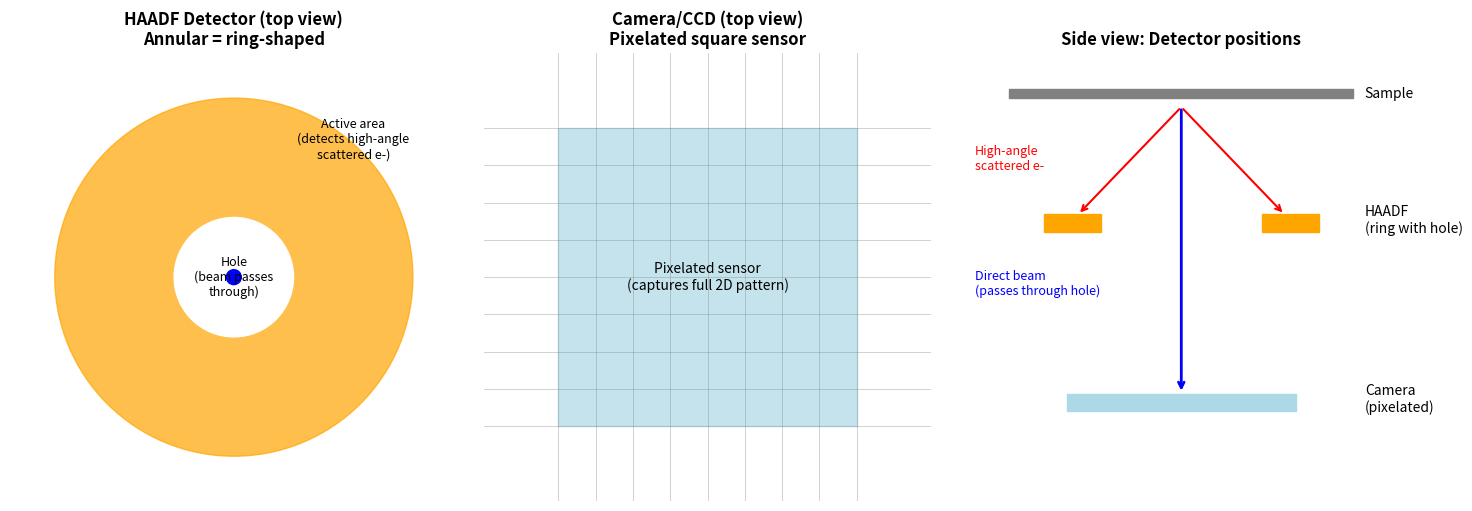

Here is the Python script that generated this plot:
"""
Generate detector diagram for STEM guide.

Shows HAADF detector (annular) vs camera (pixelated) geometry.

Usage:
    python detector_diagram.py
"""

import matplotlib.pyplot as plt
import matplotlib.patches as patches
import numpy as np


def main():
    fig, axes = plt.subplots(1, 3, figsize=(15, 5))
    # --- Left: HAADF detector shape (top view) ---
    ax1 = axes[0]
    ax1.set_xlim(-1.5, 1.5)
    ax1.set_ylim(-1.5, 1.5)
    ax1.set_aspect('equal')
    ax1.set_title('HAADF Detector (top view)\nAnnular = ring-shaped', fontsize=12, fontweight='bold')
    # Outer ring
    outer_circle = patches.Circle((0, 0), 1.2, fill=True, color='orange', alpha=0.7, label='HAADF active area')
    ax1.add_patch(outer_circle)
    # Inner hole (where electrons pass through)
    inner_circle = patches.Circle((0, 0), 0.4, fill=True, color='white')
    ax1.add_patch(inner_circle)
    # Center dot showing beam
    beam = patches.Circle((0, 0), 0.05, fill=True, color='blue')
    ax1.add_patch(beam)
    ax1.annotate('Hole\n(beam passes\nthrough)', (0, 0), ha='center', va='center', fontsize=9)
    ax1.annotate('Active area\n(detects high-angle\nscattered e-)', (0.8, 0.8), ha='center', fontsize=9)
    ax1.set_xlabel('High-angle scattered electrons hit the ring')
    ax1.axis('off')
    # --- Middle: Camera shape (top view) ---
    ax2 = axes[1]
    ax2.set_xlim(-1.5, 1.5)
    ax2.set_ylim(-1.5, 1.5)
    ax2.set_aspect('equal')
    ax2.set_title('Camera/CCD (top view)\nPixelated square sensor', fontsize=12, fontweight='bold')
    # Square camera
    camera = patches.Rectangle((-1, -1), 2, 2, fill=True, color='lightblue', alpha=0.7)
    ax2.add_patch(camera)
    # Grid to show pixels
    for i in np.linspace(-1, 1, 9):
        ax2.axhline(i, color='gray', linewidth=0.5, alpha=0.5)
        ax2.axvline(i, color='gray', linewidth=0.5, alpha=0.5)
    ax2.annotate('Pixelated sensor\n(captures full 2D pattern)', (0, 0), ha='center', va='center', fontsize=10)
    ax2.set_xlabel('Captures the entire ronchigram at once')
    ax2.axis('off')
    # --- Right: Side view of detector stack ---
    ax3 = axes[2]
    ax3.set_xlim(-2, 2)
    ax3.set_ylim(-0.5, 4.5)
    ax3.set_title('Side view: Detector positions', fontsize=12, fontweight='bold')
    # Sample
    sample = patches.Rectangle((-1.5, 4), 3, 0.1, fill=True, color='gray')
    ax3.add_patch(sample)
    ax3.annotate('Sample', (1.6, 4), fontsize=10)
    # HAADF (annular)
    haadf_left = patches.Rectangle((-1.2, 2.5), 0.5, 0.2, fill=True, color='orange')
    haadf_right = patches.Rectangle((0.7, 2.5), 0.5, 0.2, fill=True, color='orange')
    ax3.add_patch(haadf_left)
    ax3.add_patch(haadf_right)
    ax3.annotate('HAADF\n(ring with hole)', (1.6, 2.5), fontsize=10)
    # Camera
    camera_side = patches.Rectangle((-1, 0.5), 2, 0.2, fill=True, color='lightblue')
    ax3.add_patch(camera_side)
    ax3.annotate('Camera\n(pixelated)', (1.6, 0.5), fontsize=10)
    # Electron beam paths - Direct beam (through hole)
    ax3.annotate('', xy=(0, 0.7), xytext=(0, 3.9),
                arrowprops=dict(arrowstyle='->', color='blue', lw=2))
    ax3.annotate('Direct beam\n(passes through hole)', (-1.8, 1.8), fontsize=9, color='blue')
    # High-angle scattered (hits HAADF)
    ax3.annotate('', xy=(-0.9, 2.7), xytext=(0, 3.9),
                arrowprops=dict(arrowstyle='->', color='red', lw=1.5))
    ax3.annotate('', xy=(0.9, 2.7), xytext=(0, 3.9),
                arrowprops=dict(arrowstyle='->', color='red', lw=1.5))
    ax3.annotate('High-angle\nscattered e-', (-1.8, 3.2), fontsize=9, color='red')
    ax3.axis('off')
    plt.tight_layout()
    plt.savefig('detector_diagram.png', dpi=300, bbox_inches='tight')
    plt.close()
    print("Saved: detector_diagram.png")


if __name__ == "__main__":
    main()
